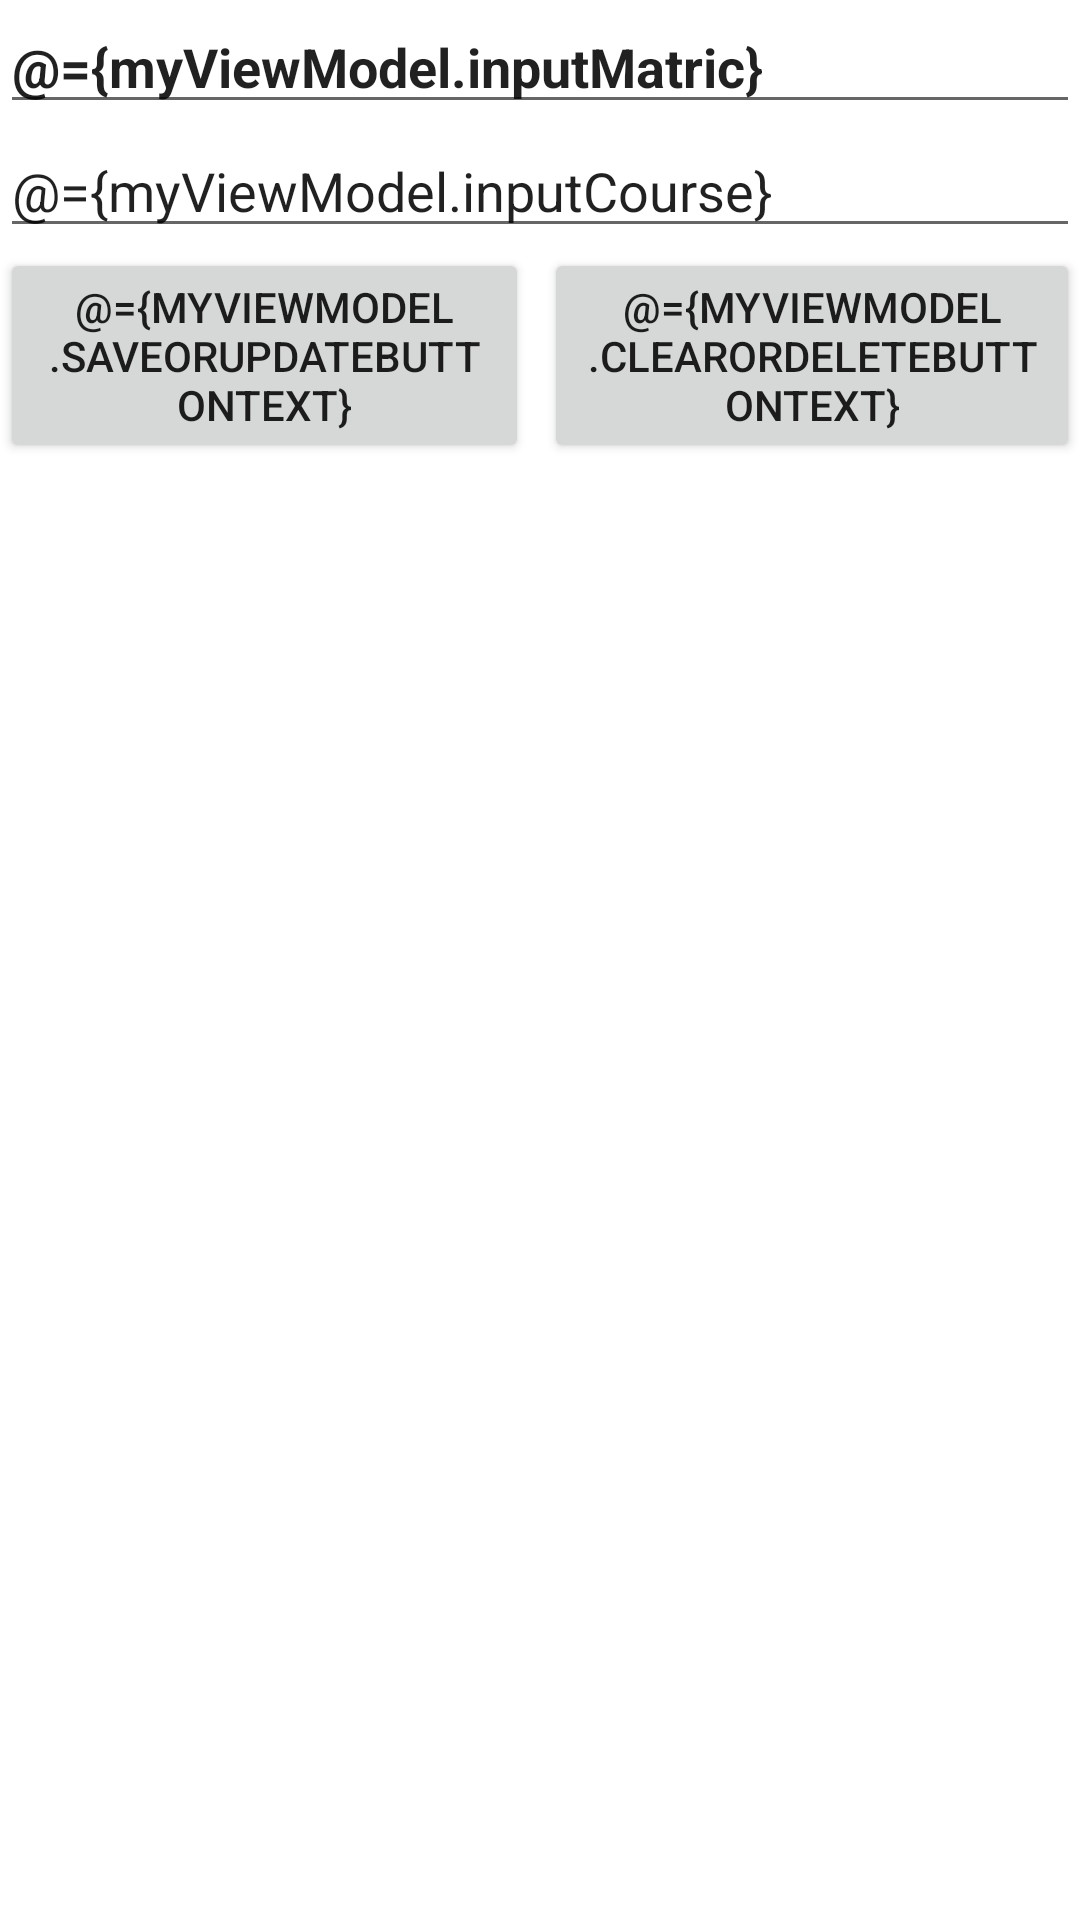

Android layout source for this screen:
<!-- AndroidManifest.xml: application theme Theme.SoMuchRoom -->
<!-- res/layout/activity_main.xml -->
<?xml version="1.0" encoding="utf-8"?>
<layout xmlns:android="http://schemas.android.com/apk/res/android"
    xmlns:app="http://schemas.android.com/apk/res-auto"
    xmlns:tools="http://schemas.android.com/tools">

    <data>
        <variable
            name="myViewModel"
            type="ng.com.nokt.somuchroom.viewmodel.StudentViewModel" />
    </data>

    <LinearLayout
        android:layout_width="match_parent"
        android:layout_height="match_parent"
        android:layout_margin="10dp"
        android:orientation="vertical"
        tools:context=".MainActivity">


        <EditText
            android:id="@+id/edMatric"
            android:layout_width="match_parent"
            android:layout_height="wrap_content"
            android:ems="10"
            android:inputType="text"
            android:text="@={myViewModel.inputMatric}"
            android:textStyle="bold"
            android:hint="@string/matric_number" />

        <EditText
            android:id="@+id/edCourse"
            android:layout_width="match_parent"
            android:layout_height="wrap_content"
            android:ems="10"
            android:inputType="text"
            android:text="@={myViewModel.inputCourse}"
            android:hint="@string/course" />

        <LinearLayout
            android:layout_width="match_parent"
            android:layout_height="wrap_content"
            android:orientation="horizontal">

            <Button
                android:id="@+id/btn_save_update"
                android:layout_width="wrap_content"
                android:layout_height="wrap_content"
                android:layout_weight="1"
                android:text="@={myViewModel.saveOrUpdateButtonText}"
                android:onClick="@{()-> myViewModel.saveOrUpdate()}"/>

            <Button
                android:id="@+id/btn_clear_delete"
                android:layout_width="wrap_content"
                android:layout_height="wrap_content"
                android:layout_marginStart="5dp"
                android:layout_weight="1"
                android:text="@={myViewModel.clearOrDeleteButtonText}"
                android:onClick="@{()->myViewModel.clearOrDelete()}"/>
        </LinearLayout>

        <androidx.recyclerview.widget.RecyclerView
            android:layout_width="match_parent"
            android:layout_height="wrap_content"
            android:id="@+id/rec_student" />
    </LinearLayout>
</layout>
<!-- resources referenced by this layout -->
<resources>
  <string name="course">Course</string>
  <string name="matric_number">Matric Number</string>
  <style name="Theme.SoMuchRoom" parent="Theme.MaterialComponents.DayNight.DarkActionBar">
          
          <item name="colorPrimary">@color/purple_500</item>
          <item name="colorPrimaryVariant">@color/purple_700</item>
          <item name="colorOnPrimary">@color/white</item>
          
          <item name="colorSecondary">@color/teal_200</item>
          <item name="colorSecondaryVariant">@color/teal_700</item>
          <item name="colorOnSecondary">@color/black</item>
          
          <item name="android:statusBarColor" tools:targetApi="l">?attr/colorPrimaryVariant</item>
          
      </style>
  <!-- not gathered from this repository: default colours our renderer supplied (Android Studio template values) -->
  <color name="purple_500">#FF6200EE</color>
  <color name="purple_700">#FF3700B3</color>
  <color name="teal_200">#FF03DAC5</color>
  <color name="teal_700">#FF018786</color>
  <color name="black">#FF000000</color>
  <color name="white">#FFFFFFFF</color>
</resources>
